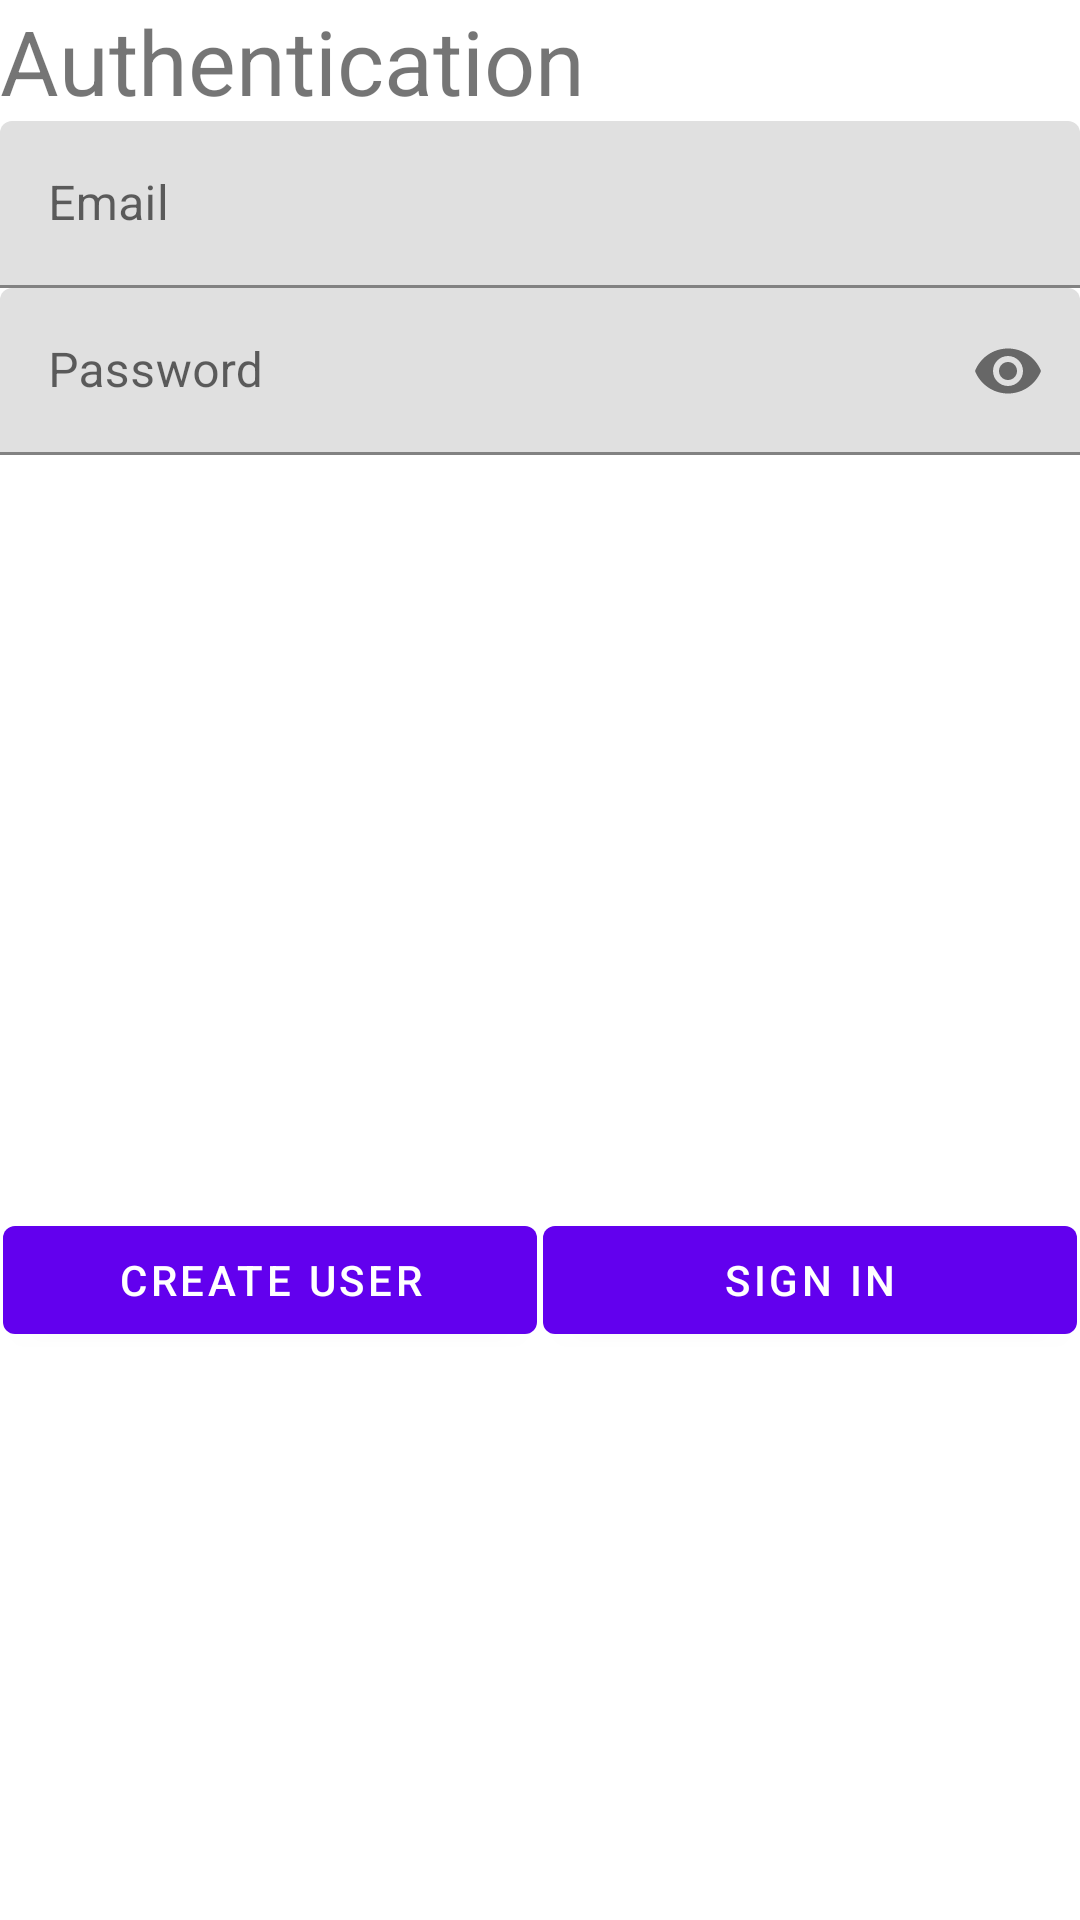

Reconstruct the res/layout file that produces this screen, plus the resources it refers to.
<!-- AndroidManifest.xml: application theme Theme.FirebaseAuthExample -->
<!-- res/layout/fragment_first.xml -->
<?xml version="1.0" encoding="utf-8"?>
<LinearLayout xmlns:android="http://schemas.android.com/apk/res/android"
    xmlns:app="http://schemas.android.com/apk/res-auto"
    xmlns:tools="http://schemas.android.com/tools"
    android:layout_width="match_parent"
    android:layout_height="match_parent"
    android:orientation="vertical"
    tools:context=".FirstFragment">

    <TextView
        android:layout_width="wrap_content"
        android:layout_height="wrap_content"
        android:text="Authentication"
        android:textSize="30sp" />

    <com.google.android.material.textfield.TextInputLayout
        android:layout_width="match_parent"
        android:layout_height="wrap_content">

        <com.google.android.material.textfield.TextInputEditText
            android:id="@+id/emailInputField"
            android:layout_width="match_parent"
            android:layout_height="wrap_content"
            android:hint="Email"
            android:inputType="textEmailAddress" />
    </com.google.android.material.textfield.TextInputLayout>

    <com.google.android.material.textfield.TextInputLayout
        android:layout_width="match_parent"
        android:layout_height="wrap_content"
        app:passwordToggleEnabled="true">

        <com.google.android.material.textfield.TextInputEditText
            android:id="@+id/passwordInputField"
            android:layout_width="match_parent"
            android:layout_height="wrap_content"
            android:hint="Password"
            android:inputType="textPassword" />
    </com.google.android.material.textfield.TextInputLayout>

    <Space
        android:layout_width="match_parent"
        android:layout_height="250dp" />

    <LinearLayout
        android:layout_width="match_parent"
        android:layout_height="wrap_content"
        android:orientation="horizontal">

        <Button
            android:id="@+id/button_create_user"
            android:layout_width="0dp"
            android:layout_height="wrap_content"
            android:layout_margin="1dp"
            android:layout_weight="1"
            android:text="Create user" />

        <Button
            android:id="@+id/sign_in"
            android:layout_width="0dp"
            android:layout_height="wrap_content"
            android:layout_margin="1dp"
            android:layout_weight="1"
            android:text="Sign in" />
    </LinearLayout>

    <TextView
        android:id="@+id/messageView"
        android:layout_width="wrap_content"
        android:layout_height="wrap_content"
        android:text="" />
</LinearLayout>
<!-- resources referenced by this layout -->
<resources>
  <style name="Theme.FirebaseAuthExample" parent="Theme.MaterialComponents.DayNight.DarkActionBar">
          
          <item name="colorPrimary">@color/purple_500</item>
          <item name="colorPrimaryVariant">@color/purple_700</item>
          <item name="colorOnPrimary">@color/white</item>
          
          <item name="colorSecondary">@color/teal_200</item>
          <item name="colorSecondaryVariant">@color/teal_700</item>
          <item name="colorOnSecondary">@color/black</item>
          
          <item name="android:statusBarColor" tools:targetApi="l">?attr/colorPrimaryVariant</item>
          
      </style>
  <!-- not gathered from this repository: default colours our renderer supplied (Android Studio template values) -->
  <color name="purple_500">#FF6200EE</color>
  <color name="purple_700">#FF3700B3</color>
  <color name="teal_200">#FF03DAC5</color>
  <color name="teal_700">#FF018786</color>
  <color name="black">#FF000000</color>
  <color name="white">#FFFFFFFF</color>
</resources>
